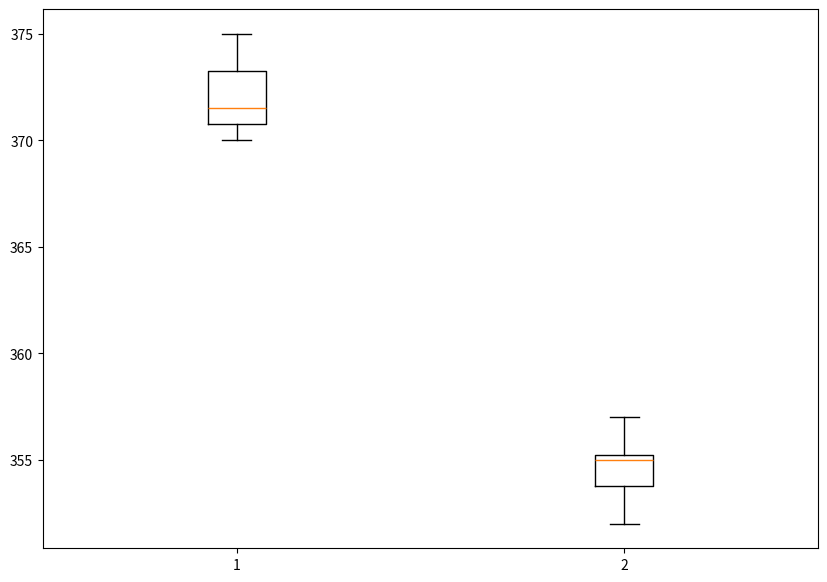

Recreate this plot in Python.
cocacola_normal = [371,370,370,373,374,372,375,371]
cocacola_diet   = [353,355,352,354,355,356,355,357]

import statistics as lib
from numpy import quantile
import pandas as pd
print("Coca-cola thường")
print("  >> Giá trị trung bình: ",lib.median(cocacola_normal))
print("  >> Giá trị trung vị: ",lib.mean(cocacola_normal))
print("  >> Giá trị độ lệch chuẩn: ",lib.stdev(cocacola_normal))
print("  >> Giá trị phương sai: ",lib.variance(cocacola_normal))
df_cocacola_normal = pd.DataFrame(cocacola_normal, columns=['val'])
quantile_cocacola_normal=df_cocacola_normal.quantile([0.0,.25,.5,.75,1.0])['val']
print("  >> Q1 , Q2 , Q3: ",quantile_cocacola_normal[0.25],",",quantile_cocacola_normal[0.5],",",quantile_cocacola_normal[0.75])
print("  >> Biên độ: ",quantile_cocacola_normal[1.0]-quantile_cocacola_normal[0.0])
IQR=quantile_cocacola_normal[0.75]-quantile_cocacola_normal[0.25]
print("  >> IQR: ",IQR)
min_out=quantile_cocacola_normal[0.25]-1.5*IQR
max_out=quantile_cocacola_normal[0.75]+1.5*IQR
print("  >> Khoảng giới hạn outline: ","[",quantile_cocacola_normal[0.25]-1.5*IQR,':',quantile_cocacola_normal[0.75]+1.5*IQR,"]")
outline=[]
for i in cocacola_normal:
    if min_out > i or i >max_out:
        outline.append(i)
print("  >> Các outline: ",None if len(outline)==0 else outline)

print("Coca-cola ăn kiên")
print("  >> Giá trị trung bình: ",lib.median(cocacola_diet))
print("  >> Giá trị trung vị: ",lib.mean(cocacola_diet))
print("  >> Giá trị độ lệch chuẩn: ",lib.stdev(cocacola_diet))
print("  >> Giá trị phương sai: ",lib.variance(cocacola_diet))
df_cocacola_diet = pd.DataFrame(cocacola_diet, columns=['val'])
quantile_cocacola_diet=df_cocacola_diet.quantile([0.0,.25,.5,.75,1.0])['val']
print("  >> Q1 , Q2 , Q3: ",quantile_cocacola_diet[0.25],",",quantile_cocacola_diet[0.5],",",quantile_cocacola_diet[0.75])
print("  >> Biên độ: ",quantile_cocacola_diet[1.0]-quantile_cocacola_diet[0.0])
IQR=quantile_cocacola_diet[0.75]-quantile_cocacola_diet[0.25]
print("  >> IQR: ",IQR)
min_out=quantile_cocacola_diet[0.25]-1.5*IQR
max_out=quantile_cocacola_diet[0.75]+1.5*IQR
print("  >> Khoảng giới hạn outline: ","[",quantile_cocacola_diet[0.25]-1.5*IQR,':',quantile_cocacola_diet[0.75]+1.5*IQR,"]")
outline=[]
for i in cocacola_diet:
    if min_out > i or i >max_out:
        outline.append(i)
print("  >> Các outline: ",None if len(outline)==0 else outline)

# Import libraries
import matplotlib.pyplot as plt
import numpy as np
 
 
# Creating dataset
data_1 = np.array(cocacola_normal) 
data_2 =np.array(cocacola_diet)
data =[data_1,data_2]

fig = plt.figure(figsize =(10, 7))
# Creating plot
plt.boxplot(data)
 
# show plot
plt.show()